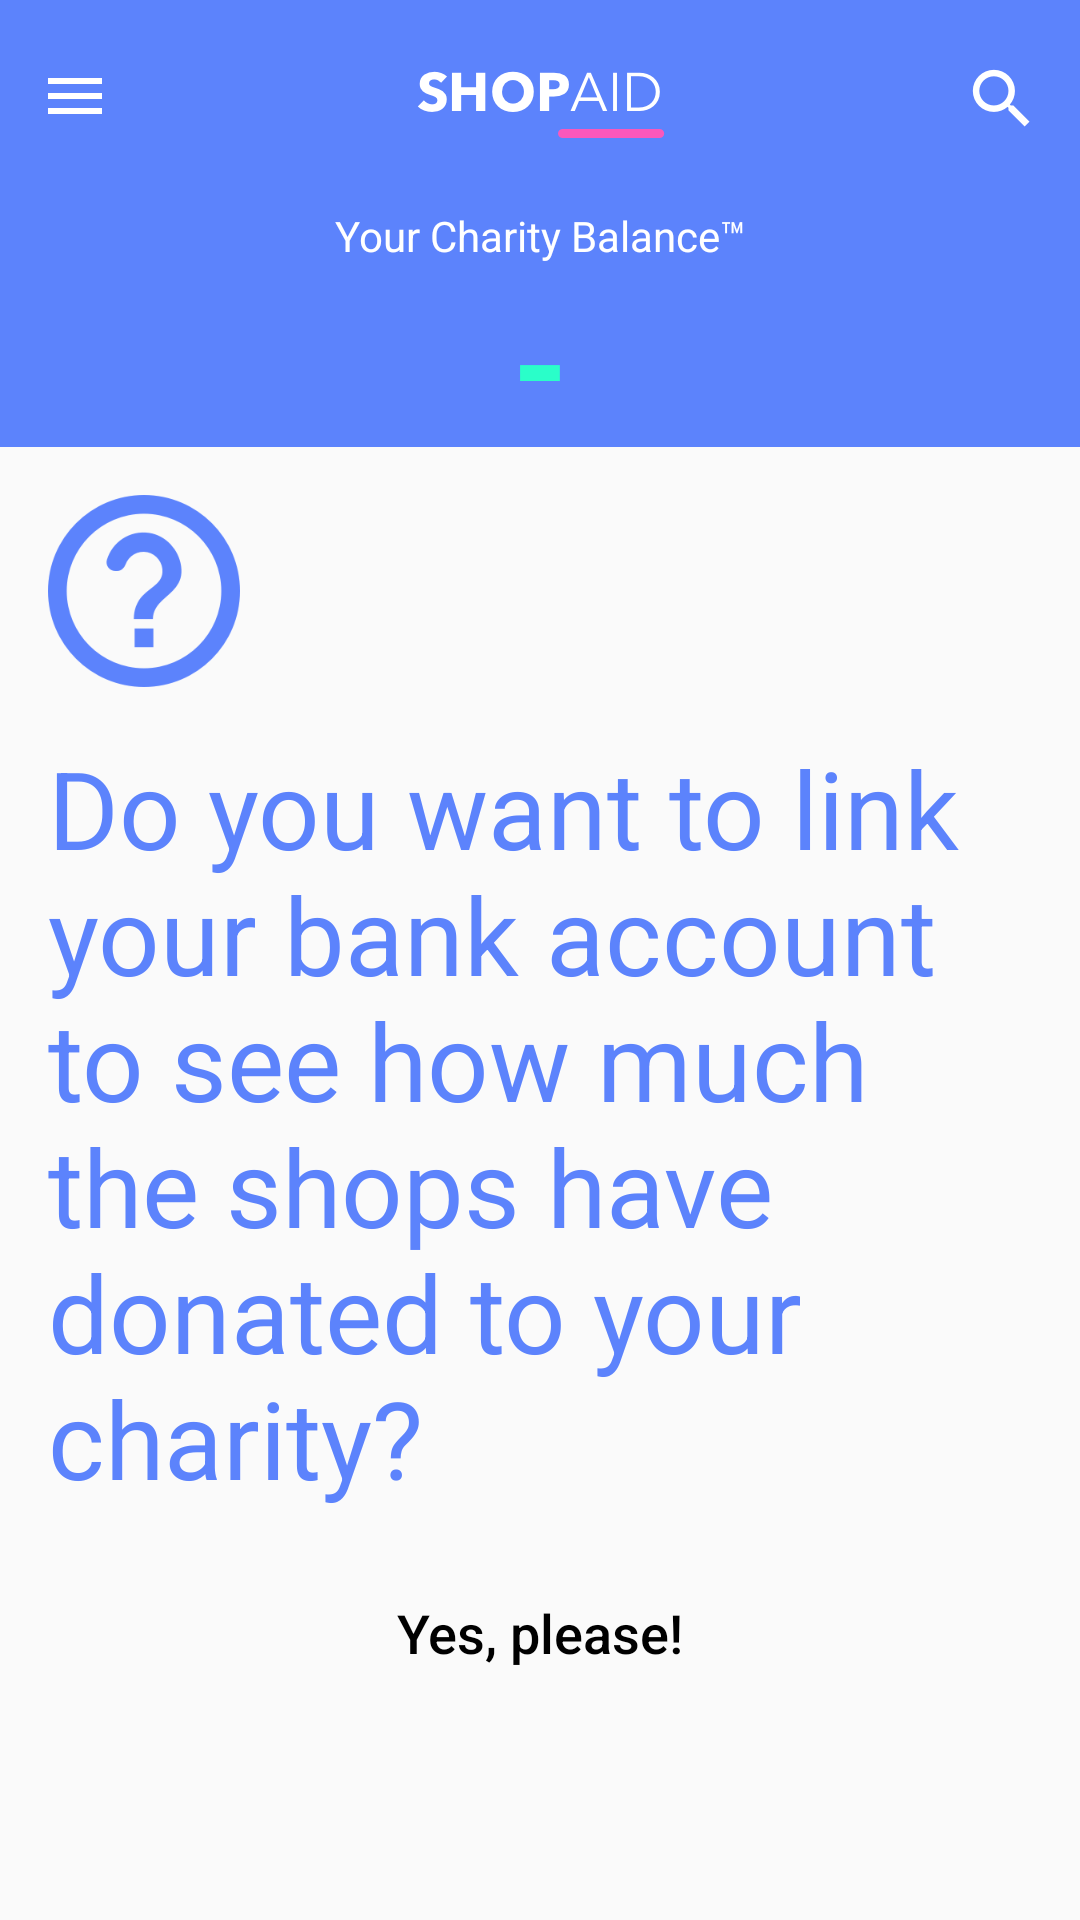

Produce the Android XML layout that renders to this screen, including the resource entries it uses.
<!-- AndroidManifest.xml: application theme AppTheme -->
<!-- res/layout/balance_empty_state.xml -->
<?xml version="1.0" encoding="utf-8"?>
<LinearLayout xmlns:android="http://schemas.android.com/apk/res/android"
    android:id="@+id/rootEmptyState"
    android:layout_width="match_parent"
    android:layout_height="match_parent"
    android:orientation="vertical">

    <LinearLayout
        android:layout_width="match_parent"
        android:layout_height="wrap_content"
        android:background="@color/blue"
        android:orientation="vertical"
        android:paddingLeft="16dp"
        android:paddingRight="16dp">

        <ImageView
            android:layout_width="match_parent"
            android:layout_height="wrap_content"
            android:src="@drawable/img_header" />

        <TextView
            style="@style/shopaid_textstyle"
            android:layout_width="match_parent"
            android:layout_height="wrap_content"
            android:gravity="center"
            android:lineSpacingMultiplier="1.36"
            android:text="Your Charity Balance™"
            android:textColor="#FFFFFF"
            android:textSize="14sp" />

        <TextView
            style="@style/shopaid_textstyle"
            android:layout_width="match_parent"
            android:layout_height="wrap_content"
            android:width="317dp"
            android:height="61dp"
            android:gravity="center"
            android:lineSpacingMultiplier="1.38"
            android:text="-"
            android:textColor="#FF2AFEC9"
            android:textSize="48sp"
            android:textStyle="bold" />

    </LinearLayout>

    <LinearLayout
        android:layout_width="match_parent"
        android:layout_height="match_parent"
        android:orientation="vertical"
        android:padding="16dp">

        <ImageView
            android:layout_width="64dp"
            android:layout_height="64dp"
            android:src="@drawable/img_questionmark" />

        <TextView
            android:layout_width="wrap_content"
            android:layout_height="wrap_content"
            android:layout_marginTop="16dp"
            android:text="@string/text_link_bank_account"
            android:textColor="@color/blue"
            android:textSize="@dimen/text_36" />

        <Button
            android:id="@+id/balance_empty_state_selectbank"
            android:layout_width="match_parent"
            android:layout_height="@dimen/button_height"
            android:layout_gravity="bottom"
            android:layout_marginTop="@dimen/spacing_normal"
            android:background="@drawable/button_normal_bg"
            android:text="@string/text_yes_please"
            android:textAllCaps="false"
            android:textColor="@android:color/black"
            android:textSize="18sp" />

    </LinearLayout>

</LinearLayout>
<!-- resources referenced by this layout -->
<resources>
  <color name="blue">#5C83FC</color>
  <dimen name="button_height">50dp</dimen>
  <dimen name="spacing_normal">16dp</dimen>
  <dimen name="text_36">36sp</dimen>
  <!-- drawable img_header: png bitmap (drawable, 7443 bytes) -->
  <!-- drawable img_questionmark: png bitmap (drawable, 13511 bytes) -->
  <string name="text_link_bank_account">Do you want to link your bank account to see how much the shops have donated to your charity?</string>
  <string name="text_yes_please">Yes, please!</string>
  <style name="shopaid_textstyle">
          <item name="android:fontFamily">Avenir Next</item>
          <item name="android:textColor">#FF4A4A4A</item>
          <item name="android:textSize">48sp</item>
      </style>
  <style name="AppTheme" parent="Theme.AppCompat.Light.DarkActionBar">
          
          <item name="colorPrimary">@color/colorPrimary</item>
          <item name="colorPrimaryDark">@color/colorPrimaryDark</item>
          <item name="colorAccent">@color/colorAccent</item>
      </style>
  <color name="colorPrimary">#3F51B5</color>
  <color name="colorPrimaryDark">#303F9F</color>
  <color name="colorAccent">#FFFFFF</color>
</resources>
